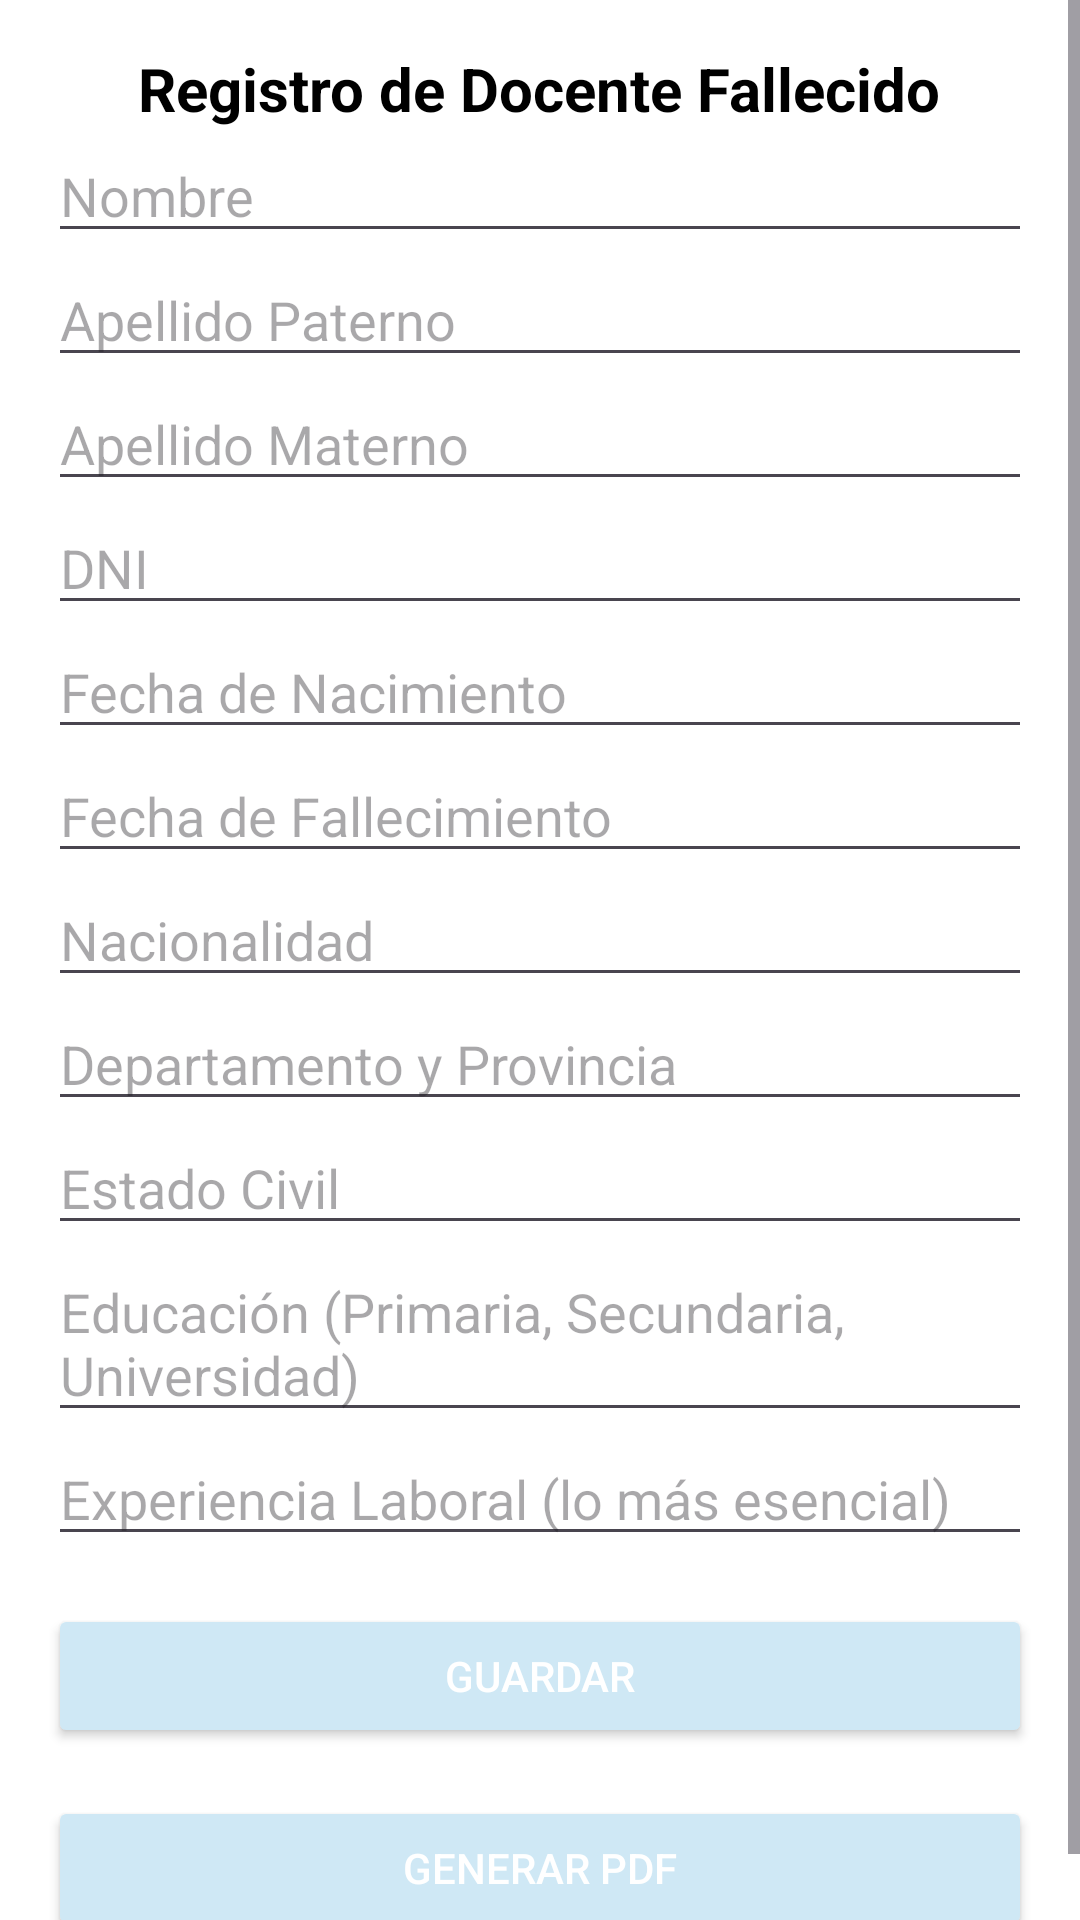

Produce the Android XML layout that renders to this screen, including the resource entries it uses.
<!-- AndroidManifest.xml: application theme Theme.ESCALAFON -->
<!-- res/layout/activity_registro_fallecidos.xml -->
<?xml version="1.0" encoding="utf-8"?>
<ScrollView xmlns:android="http://schemas.android.com/apk/res/android"
    xmlns:app="http://schemas.android.com/apk/res-auto"
    xmlns:tools="http://schemas.android.com/tools"
    android:layout_width="match_parent"
    android:layout_height="match_parent"
    android:background="@color/white">

    <LinearLayout
        android:layout_width="match_parent"
        android:layout_height="wrap_content"
        android:orientation="vertical"
        android:padding="16dp">

        <TextView
            android:layout_width="wrap_content"
            android:layout_height="wrap_content"
            android:text="Registro de Docente Fallecido"
            android:textSize="20sp"
            android:textStyle="bold"
            android:textColor="@color/black"
            android:layout_gravity="center"/>

        <EditText
            android:id="@+id/editNombres"
            android:layout_width="match_parent"
            android:layout_height="wrap_content"
            android:hint="Nombre"/>

        <EditText
            android:id="@+id/editApellidoPaterno"
            android:layout_width="match_parent"
            android:layout_height="wrap_content"
            android:hint="Apellido Paterno"/>

        <EditText
            android:id="@+id/editApellidoMaterno"
            android:layout_width="match_parent"
            android:layout_height="wrap_content"
            android:hint="Apellido Materno"/>

        <EditText
            android:id="@+id/editDNI"
            android:layout_width="match_parent"
            android:layout_height="wrap_content"
            android:hint="DNI"
            android:inputType="number"/>

        <EditText
            android:id="@+id/editFechaNacimiento"
            android:layout_width="match_parent"
            android:layout_height="wrap_content"
            android:hint="Fecha de Nacimiento"
            android:inputType="date"/>

        <EditText
            android:id="@+id/editFechaFallecimiento"
            android:layout_width="match_parent"
            android:layout_height="wrap_content"
            android:hint="Fecha de Fallecimiento"
            android:inputType="date"/>

        <EditText
            android:id="@+id/editNacionalidad"
            android:layout_width="match_parent"
            android:layout_height="wrap_content"
            android:hint="Nacionalidad"/>

        <EditText
            android:id="@+id/editDepartamentoProvincia"
            android:layout_width="match_parent"
            android:layout_height="wrap_content"
            android:hint="Departamento y Provincia"/>

        <EditText
            android:id="@+id/editEstadoCivil"
            android:layout_width="match_parent"
            android:layout_height="wrap_content"
            android:hint="Estado Civil"/>

        <EditText
            android:id="@+id/editEducacion"
            android:layout_width="match_parent"
            android:layout_height="wrap_content"
            android:hint="Educación (Primaria, Secundaria, Universidad)"/>

        <EditText
            android:id="@+id/editExperienciaLaboral"
            android:layout_width="match_parent"
            android:layout_height="wrap_content"
            android:hint="Experiencia Laboral (lo más esencial)"/>

        <Button
            android:id="@+id/btnGuardar"
            android:layout_width="match_parent"
            android:layout_height="wrap_content"
            android:text="Guardar"
            android:backgroundTint="@color/light_blue"
            android:textColor="@color/white"
            android:layout_marginTop="16dp"/>

        <Button
            android:id="@+id/btnGenerarPDF"
            android:layout_width="match_parent"
            android:layout_height="wrap_content"
            android:text="Generar PDF"
            android:backgroundTint="@color/light_blue"
            android:textColor="@color/white"
            android:layout_marginTop="16dp"/>
    </LinearLayout>
</ScrollView>
<!-- resources referenced by this layout -->
<resources>
  <color name="black">#FF000000</color>
  <color name="light_blue">#CFE8F5</color>
  <color name="white">#FFFFFFFF</color>
  <style name="Theme.ESCALAFON" parent="Base.Theme.ESCALAFON" />
  <style name="Base.Theme.ESCALAFON" parent="Theme.Material3.DayNight.NoActionBar">
          
          
          <item name="colorPrimary">@color/purple_500</item>
          <item name="colorPrimaryVariant">@color/purple_700</item>
          <item name="colorOnPrimary">@android:color/white</item>
          <item name="colorAccent">@color/teal_200</item>
      </style>
  <color name="purple_500">#6200EE</color>
  <color name="purple_700">#3700B3</color>
  <color name="teal_200">#03DAC5</color>
</resources>
